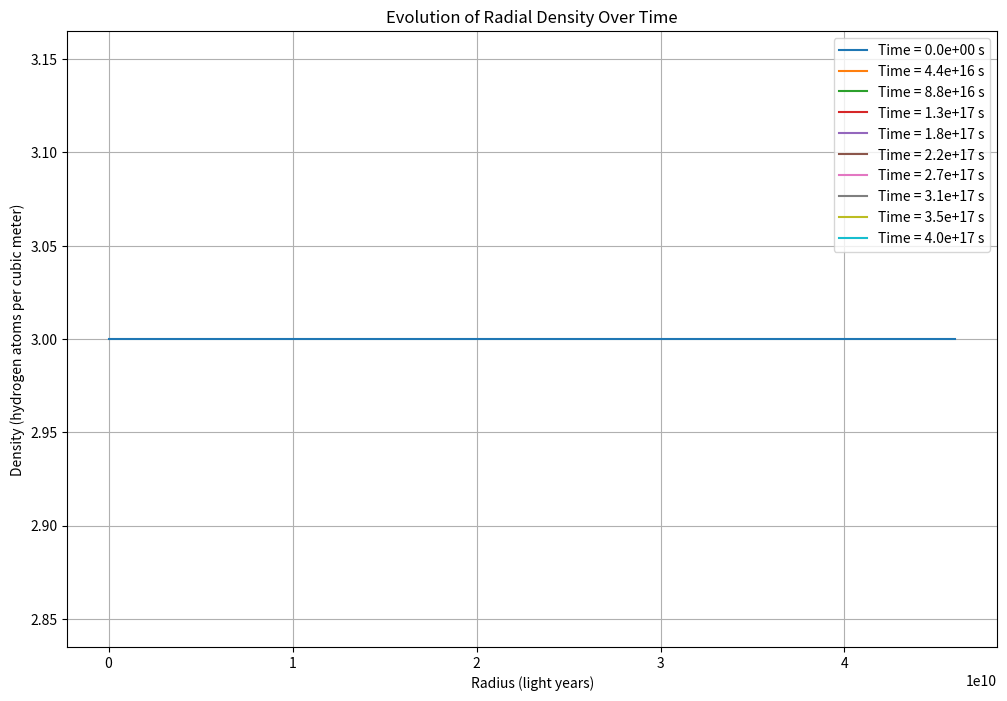

Write Python code to recreate this figure.
import numpy as np
import matplotlib.pyplot as plt

# Constants
G = 6.67430e-11  # Gravitational constant in m^3 kg^-1 s^-1
M_H = 1.6735575e-27  # Mass of a hydrogen atom in kg
LY_TO_M = 9.461e15  # Light year to meter conversion
c = 3e8  # Speed of light in m/s

# Given values
T1 = 14e9 * 365.25 * 24 * 3600  # Convert years to seconds
T0 = 1000 * 365.25 * 24 * 3600  # Convert years to seconds
rho1 = 3 * M_H  # Average density in kg/m^3
R0 = 46e9 * LY_TO_M  # Initial radius in meters

# Time steps and total time
dt = 1e13  # Time step in seconds
total_time = T1  # Total simulation time
num_steps = int(total_time / dt)

# Initial conditions
num_radii = 1000
r = np.linspace(0, R0, num_radii)  # Radial distance array
dr = r[1] - r[0]
rho = np.full_like(r, rho1)  # Initial density distribution
volume = 4 / 3 * np.pi * (np.diff(r**3, prepend=0))  # Initial volumes
area = 4 * np.pi * r**2  # Surface area of each shell
m = rho * volume  # Initial mass per shell

# Arrays to store results for plotting
rho_time = np.zeros((num_steps, num_radii))
time_arr = np.linspace(0, total_time, num_steps)

def compute_gravitational_acceleration(r, m):
    """ Compute the gravitational acceleration at each radial point. """
    mass_enclosed = np.cumsum(m)
    acc = -G * mass_enclosed / r**2
    acc[0] = 0  # To avoid division by zero at the center
    return acc

# Time integration loop
for step in range(num_steps):
    acc = compute_gravitational_acceleration(r, m)
    v = acc * dt  # Velocity change due to acceleration
    v = np.minimum(v, c)  # Limit velocity to the speed of light
    mass_flow_in = np.zeros_like(r)
    mass_flow_out = np.zeros_like(r)

    # Calculate mass flow
    mass_flow_out[:-1] = rho[:-1] * area[:-1] * v[:-1] * dt
    mass_flow_in[1:] = mass_flow_out[:-1]
    
    # Ensure no negative mass
    mass_flow_out = np.minimum(mass_flow_out, m)
    mass_flow_in[1:] = np.minimum(mass_flow_in[1:], m[:-1])

    # Update mass in each volume
    m[:-1] += mass_flow_in[1:] - mass_flow_out[:-1]
    m[-1] -= mass_flow_out[-1]

    # Update density
    rho = m / volume
    rho_time[step, :] = rho / M_H  # Store density for this time step

# Plotting the results
plt.figure(figsize=(12, 8))
for i in range(0, num_steps, num_steps // 10):
    plt.plot(r / LY_TO_M, rho_time[i, :], label=f'Time = {time_arr[i]:.1e} s')

plt.xlabel('Radius (light years)')
plt.ylabel('Density (hydrogen atoms per cubic meter)')
plt.title('Evolution of Radial Density Over Time')
plt.legend()
plt.grid(True)
plt.show()


m

